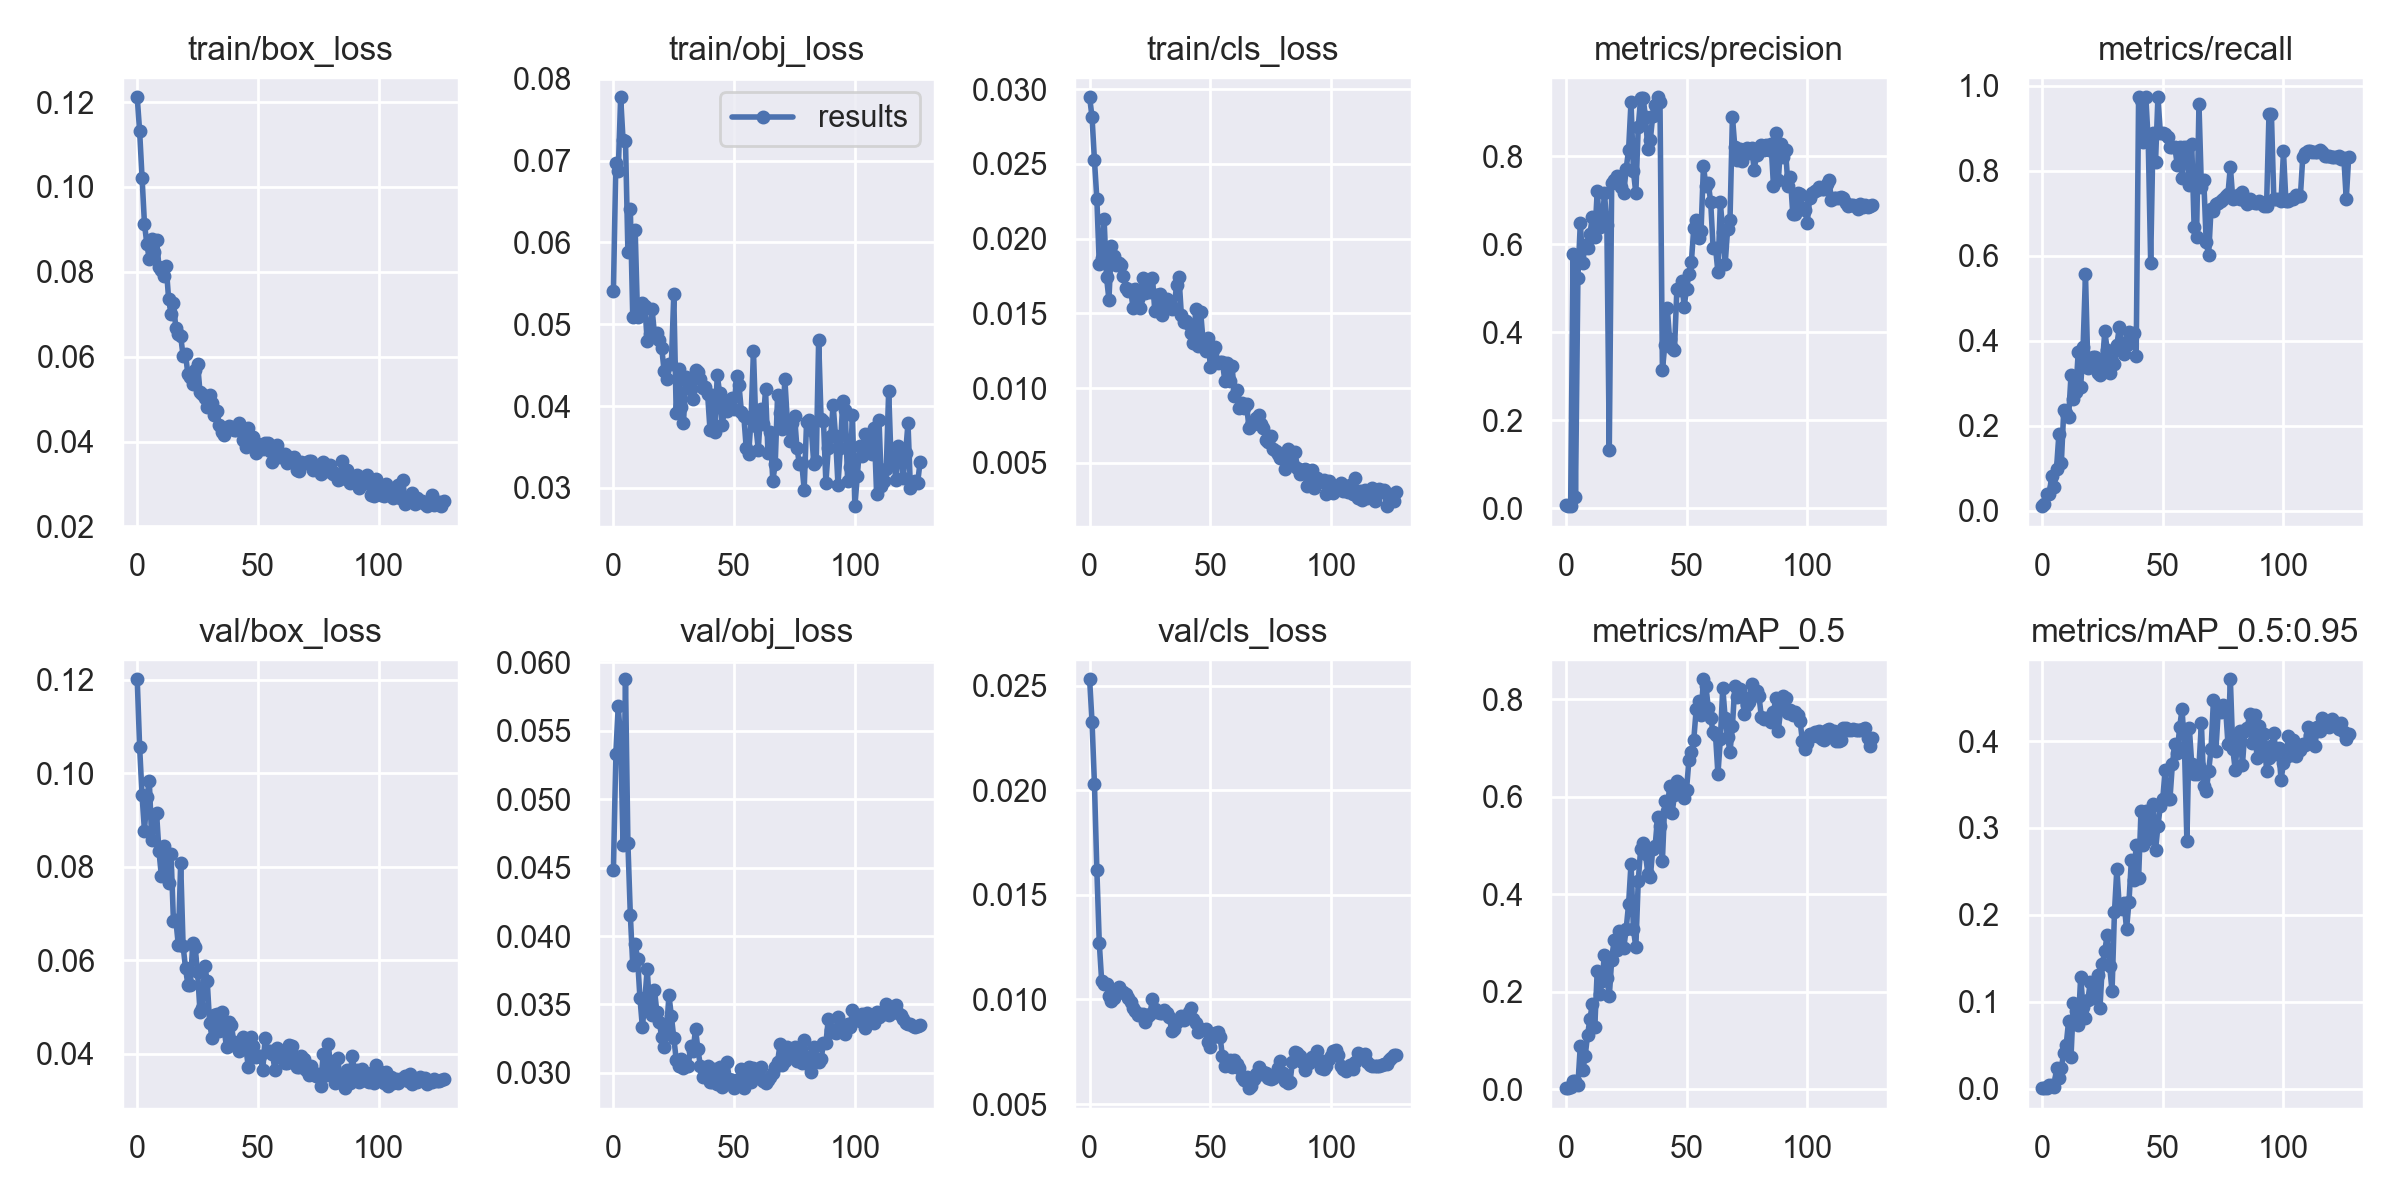

The file beside this chart, header and first rows:
epoch, train/box_loss, train/obj_loss, train/cls_loss, metrics/precision, metrics/recall, metrics/mAP_0.5, metrics/mAP_0.5:0.95, val/box_loss, val/obj_loss, val/cls_loss, x/lr0, x/lr1, x/lr2
0, 0.1211, 0.05412, 0.02945, 0.006024, 0.01099, 0.003138, 0.0007816, 0.1201, 0.04485, 0.02532, 0.0928, 0.0008, 0.0008
1, 0.1131, 0.06966, 0.02813, 0.004214, 0.01648, 0.00237, 0.0007219, 0.1056, 0.05332, 0.02327, 0.08469, 0.001687, 0.001687
2, 0.1021, 0.06875, 0.02525, 0.005556, 0.03846, 0.003991, 0.001327, 0.09528, 0.0568, 0.02031, 0.07656, 0.00256, 0.00256
3, 0.09133, 0.07774, 0.02264, 0.577, 0.03846, 0.017, 0.003801, 0.08771, 0.05421, 0.01618, 0.06842, 0.003419, 0.003419
4, 0.08647, 0.07247, 0.01827, 0.02567, 0.08242, 0.01719, 0.004571, 0.09489, 0.04663, 0.01271, 0.06026, 0.004264, 0.004264
5, 0.083, 0.0724, 0.01869, 0.5235, 0.05495, 0.008278, 0.002587, 0.09833, 0.05876, 0.01086, 0.0521, 0.005095, 0.005095
6, 0.08781, 0.05885, 0.0213, 0.6483, 0.0989, 0.08973, 0.02395, 0.08568, 0.04677, 0.01074, 0.04391, 0.005912, 0.005912
7, 0.08474, 0.06412, 0.01743, 0.5576, 0.1813, 0.03959, 0.01186, 0.09107, 0.04157, 0.01073, 0.03572, 0.006716, 0.006716
8, 0.08748, 0.05095, 0.01591, 0.5981, 0.1127, 0.06729, 0.0241, 0.09154, 0.03787, 0.01016, 0.02751, 0.007505, 0.007505
9, 0.08124, 0.06156, 0.01954, 0.5909, 0.2363, 0.1114, 0.04164, 0.08336, 0.03942, 0.009928, 0.01928, 0.00828, 0.00828
10, 0.08034, 0.05089, 0.01881, 0.6244, 0.2308, 0.1449, 0.05025, 0.07801, 0.03834, 0.01009, 0.01104, 0.009042, 0.009042
11, 0.07902, 0.05162, 0.01824, 0.6618, 0.2198, 0.1755, 0.07785, 0.08451, 0.03544, 0.01027, 0.009149, 0.009149, 0.009149
12, 0.08135, 0.05262, 0.01837, 0.6165, 0.3187, 0.1278, 0.03624, 0.0798, 0.03333, 0.01058, 0.009149, 0.009149, 0.009149
13, 0.07359, 0.0523, 0.01826, 0.7208, 0.2637, 0.2431, 0.09901, 0.07651, 0.03531, 0.01038, 0.009072, 0.009072, 0.009072
14, 0.07011, 0.04792, 0.01753, 0.6398, 0.2802, 0.1957, 0.0895, 0.08279, 0.03762, 0.01035, 0.008995, 0.008995, 0.008995
15, 0.07273, 0.04883, 0.0167, 0.6428, 0.3736, 0.2223, 0.07335, 0.06831, 0.03462, 0.01026, 0.008917, 0.008917, 0.008917
16, 0.06668, 0.05185, 0.01649, 0.7159, 0.2912, 0.2762, 0.1282, 0.06856, 0.03422, 0.01006, 0.00884, 0.00884, 0.00884
17, 0.06539, 0.04884, 0.01657, 0.6447, 0.3846, 0.2278, 0.09393, 0.0633, 0.03607, 0.009858, 0.008762, 0.008762, 0.008762
18, 0.06484, 0.04888, 0.01536, 0.1321, 0.556, 0.1903, 0.08183, 0.08079, 0.03442, 0.009616, 0.008685, 0.008685, 0.008685
19, 0.06014, 0.0481, 0.01664, 0.7393, 0.3352, 0.2657, 0.1025, 0.06305, 0.03374, 0.009472, 0.008608, 0.008608, 0.008608
20, 0.06054, 0.04714, 0.01599, 0.7463, 0.3466, 0.3064, 0.1228, 0.05829, 0.03261, 0.009271, 0.00853, 0.00853, 0.00853
21, 0.0558, 0.04425, 0.01536, 0.7554, 0.3614, 0.2861, 0.104, 0.05464, 0.03189, 0.009302, 0.008453, 0.008453, 0.008453
22, 0.05528, 0.04334, 0.0174, 0.7429, 0.3626, 0.3253, 0.1152, 0.05459, 0.03309, 0.009324, 0.008376, 0.008376, 0.008376
23, 0.05355, 0.04513, 0.01637, 0.7303, 0.3242, 0.3212, 0.1313, 0.0637, 0.03566, 0.0089, 0.008298, 0.008298, 0.008298
24, 0.05682, 0.04513, 0.01685, 0.7173, 0.3187, 0.2898, 0.09257, 0.0627, 0.03416, 0.009221, 0.008221, 0.008221, 0.008221
25, 0.05837, 0.05366, 0.0164, 0.7717, 0.3462, 0.3291, 0.1439, 0.05735, 0.03257, 0.009291, 0.008144, 0.008144, 0.008144
26, 0.05168, 0.03914, 0.01739, 0.8152, 0.4218, 0.3798, 0.1587, 0.04897, 0.03097, 0.01002, 0.008066, 0.008066, 0.008066
27, 0.05128, 0.04459, 0.01515, 0.9235, 0.3791, 0.4629, 0.1774, 0.04983, 0.03051, 0.009568, 0.007989, 0.007989, 0.007989
28, 0.05035, 0.03986, 0.01622, 0.7658, 0.3241, 0.3281, 0.1418, 0.05867, 0.031, 0.009377, 0.007912, 0.007912, 0.007912
29, 0.04822, 0.03788, 0.01628, 0.7159, 0.3517, 0.291, 0.112, 0.05545, 0.03039, 0.009373, 0.007834, 0.007834, 0.007834
30, 0.051, 0.04351, 0.01486, 0.8673, 0.3462, 0.4277, 0.2033, 0.04646, 0.0306, 0.009355, 0.007757, 0.007757, 0.007757
31, 0.04913, 0.04285, 0.01529, 0.9322, 0.3901, 0.4932, 0.2532, 0.04341, 0.03053, 0.009491, 0.00768, 0.00768, 0.00768
32, 0.04635, 0.04207, 0.01594, 0.9337, 0.4313, 0.5056, 0.209, 0.04821, 0.03195, 0.009369, 0.007602, 0.007602, 0.007602
33, 0.04713, 0.04093, 0.01583, 0.8884, 0.3956, 0.4817, 0.2064, 0.04854, 0.03158, 0.009164, 0.007525, 0.007525, 0.007525
34, 0.04389, 0.04437, 0.01528, 0.8156, 0.3681, 0.4411, 0.214, 0.04487, 0.03322, 0.008496, 0.007448, 0.007448, 0.007448
35, 0.0423, 0.04415, 0.01533, 0.8376, 0.3901, 0.4348, 0.1835, 0.04896, 0.03171, 0.008575, 0.00737, 0.00737, 0.00737
36, 0.04162, 0.04328, 0.01691, 0.8925, 0.4214, 0.4926, 0.2145, 0.04505, 0.03053, 0.008922, 0.007293, 0.007293, 0.007293
37, 0.04292, 0.04222, 0.01746, 0.9166, 0.4117, 0.4994, 0.2631, 0.04135, 0.02972, 0.009012, 0.007216, 0.007216, 0.007216
38, 0.04354, 0.04233, 0.01489, 0.9343, 0.4176, 0.5576, 0.2398, 0.04668, 0.03018, 0.009218, 0.007138, 0.007138, 0.007138
39, 0.04348, 0.04149, 0.01439, 0.9235, 0.3648, 0.5407, 0.2806, 0.04605, 0.03048, 0.009033, 0.007061, 0.007061, 0.007061
40, 0.0427, 0.0371, 0.01447, 0.3141, 0.9725, 0.4686, 0.2425, 0.04249, 0.02936, 0.009161, 0.006984, 0.006984, 0.006984
41, 0.04262, 0.04131, 0.01432, 0.3699, 0.967, 0.5901, 0.3197, 0.04166, 0.0293, 0.009417, 0.006906, 0.006906, 0.006906
42, 0.04427, 0.03683, 0.01371, 0.4561, 0.867, 0.5714, 0.28, 0.04051, 0.03027, 0.009608, 0.006829, 0.006829, 0.006829
43, 0.04265, 0.04381, 0.013, 0.3835, 0.9725, 0.622, 0.3191, 0.0427, 0.02922, 0.009045, 0.006752, 0.006752, 0.006752
44, 0.04027, 0.04157, 0.01531, 0.364, 0.867, 0.5657, 0.2868, 0.0435, 0.03039, 0.008863, 0.006674, 0.006674, 0.006674
45, 0.0388, 0.03766, 0.0128, 0.3596, 0.5835, 0.6035, 0.2975, 0.04113, 0.029, 0.008429, 0.006597, 0.006597, 0.006597
46, 0.04323, 0.03954, 0.01507, 0.4985, 0.889, 0.6316, 0.328, 0.03719, 0.02935, 0.00861, 0.00652, 0.00652, 0.00652
47, 0.04015, 0.03942, 0.01312, 0.4951, 0.8192, 0.6276, 0.2744, 0.04349, 0.03077, 0.008543, 0.006442, 0.006442, 0.006442
48, 0.04109, 0.04067, 0.01246, 0.5157, 0.9725, 0.6191, 0.3021, 0.04167, 0.02955, 0.008604, 0.006365, 0.006365, 0.006365
49, 0.03738, 0.04096, 0.01338, 0.4579, 0.889, 0.5976, 0.3254, 0.0393, 0.02945, 0.00797, 0.006287, 0.006287, 0.006287
50, 0.03935, 0.03969, 0.01145, 0.498, 0.889, 0.6144, 0.3332, 0.03947, 0.02888, 0.007744, 0.00621, 0.00621, 0.00621
51, 0.03847, 0.04371, 0.01256, 0.5324, 0.8853, 0.6759, 0.367, 0.03952, 0.02945, 0.008219, 0.006133, 0.006133, 0.006133
52, 0.03823, 0.04256, 0.01273, 0.5596, 0.878, 0.6905, 0.3336, 0.03649, 0.0292, 0.008403, 0.006056, 0.006056, 0.006056
53, 0.03962, 0.03934, 0.01171, 0.6377, 0.856, 0.7169, 0.3338, 0.04337, 0.03031, 0.008455, 0.005978, 0.005978, 0.005978
54, 0.03955, 0.03879, 0.01177, 0.6545, 0.856, 0.7799, 0.3738, 0.04049, 0.02892, 0.008221, 0.005901, 0.005901, 0.005901
55, 0.03772, 0.03489, 0.01173, 0.6146, 0.856, 0.7952, 0.3961, 0.04056, 0.02983, 0.007305, 0.005823, 0.005823, 0.005823
56, 0.03528, 0.03411, 0.0105, 0.6299, 0.8136, 0.7664, 0.3862, 0.04, 0.03042, 0.006804, 0.005746, 0.005746, 0.005746
57, 0.03772, 0.03841, 0.01169, 0.7781, 0.856, 0.8406, 0.4162, 0.03654, 0.02932, 0.007015, 0.005669, 0.005669, 0.005669
58, 0.03927, 0.04672, 0.01049, 0.7328, 0.7817, 0.8267, 0.4365, 0.04122, 0.03036, 0.007128, 0.005591, 0.005591, 0.005591
59, 0.03644, 0.03754, 0.01148, 0.7395, 0.856, 0.7826, 0.3921, 0.03931, 0.02984, 0.006774, 0.005514, 0.005514, 0.005514
... 68 more rows
